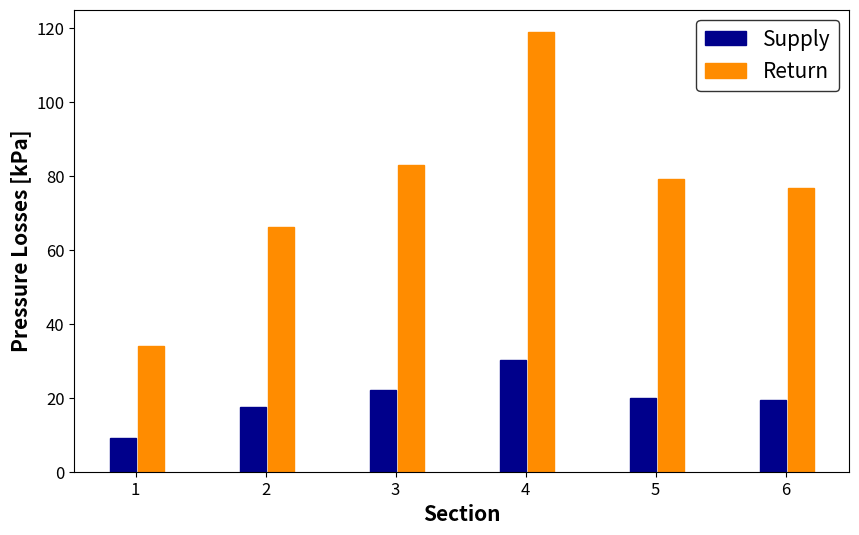
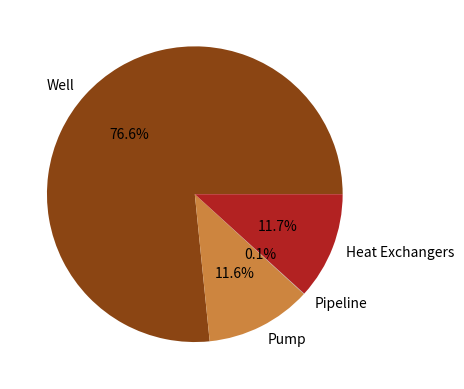
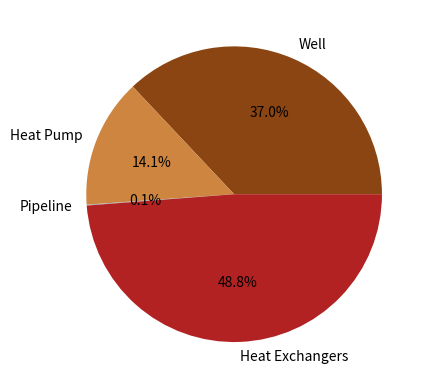
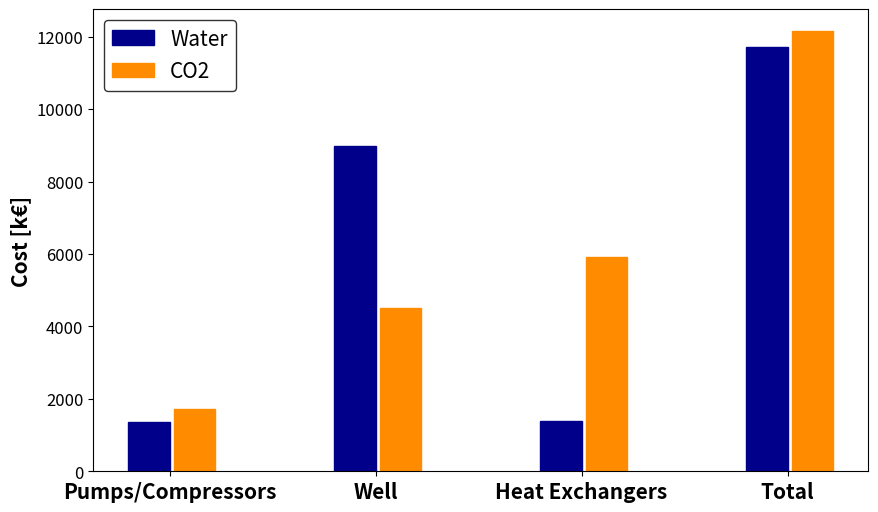

Write the Python code that produced these figures, in order.
# %%------------   IMPORT CLASSES

import numpy as np
import matplotlib.pyplot as plt

# %%------------   PLOT PRESSURE LOSSES

BarWidth = 0.2
fig = plt.subplots(figsize=(10, 6))

X1 = [9.099, 17.564, 21.974, 30.089, 19.991, 19.371]
X2 = [34.046, 66.058, 82.851, 119, 79.065, 76.612]

br1 = np.arange(len(X1))
br2 = [x + BarWidth + 0.02 for x in br1]

plt.bar(br1, X1, color ='darkblue', width = BarWidth, edgecolor = 'darkblue', label = 'Supply')
plt.bar(br2, X2, color = 'darkorange', width = BarWidth, edgecolor = 'darkorange', label = 'Return')

plt.xlabel('Section', fontweight = 'bold', fontsize = 15)
plt.ylabel('Pressure Losses [kPa]', fontweight = 'bold', fontsize = 15)
plt.xticks([r + BarWidth/2 for r in range(len(X1))], ["1","2", "3", "4", "5", "6"], fontsize = '12')
plt.yticks(fontsize = '12')

plt.legend(loc = 'upper right', fontsize = '15', edgecolor = 'black')
plt.show()

# %%------------   PLOT COST DISTRIBUTION (WATER)

costs_h2o = [8980000, 1360000, 6193, 1376000]
labels_h2o = ["Well", "Pump", "Pipeline", "Heat Exchangers"]

fig1, ax1 = plt.subplots()
ax1.pie(costs_h2o, labels = labels_h2o, colors = ['saddlebrown', 'peru', 'darkgrey', 'firebrick'], autopct='%1.1f%%')

plt.show()

# %%------------   PLOT COST DISTRIBUTION (WATER)

costs_co2 = [4500000, 1714000, 11632, 5928000]
labels_co2 = ["Well", "Heat Pump", "Pipeline", "Heat Exchangers"]

fig2, ax2 = plt.subplots()
ax2.pie(costs_co2, labels = labels_co2, colors = ['saddlebrown', 'peru', 'darkgrey', 'firebrick'], autopct='%1.1f%%')

plt.show()

# %%------------   PLOT COST DISTRIBUTION (COMPARISON)

BarWidth1 = 0.2
fig3 = plt.subplots(figsize=(10, 6))

X3 = [1360, 8980, 1376,  11720]
X4 = [1714, 4500, 5928, 12150]

br3 = np.arange(len(X3))
br4 = [x + BarWidth1 + 0.02 for x in br3]

plt.bar(br3, X3, color ='darkblue', width = BarWidth1, edgecolor = 'darkblue', label = 'Water')
plt.bar(br4, X4, color = 'darkorange', width = BarWidth1, edgecolor = 'darkorange', label = 'CO2')

# plt.xlabel('Component', fontweight = 'bold', fontsize = 15)
plt.ylabel('Cost [k€]', fontweight = 'bold', fontsize = 15)
plt.xticks([r + BarWidth1/2 for r in range(len(X3))], ["Pumps/Compressors", "Well", "Heat Exchangers", "Total"], fontsize = '15', fontweight = 'bold')
plt.yticks(fontsize = '12')

plt.legend(loc = 'upper left', fontsize = '15', edgecolor = 'black')
plt.show()